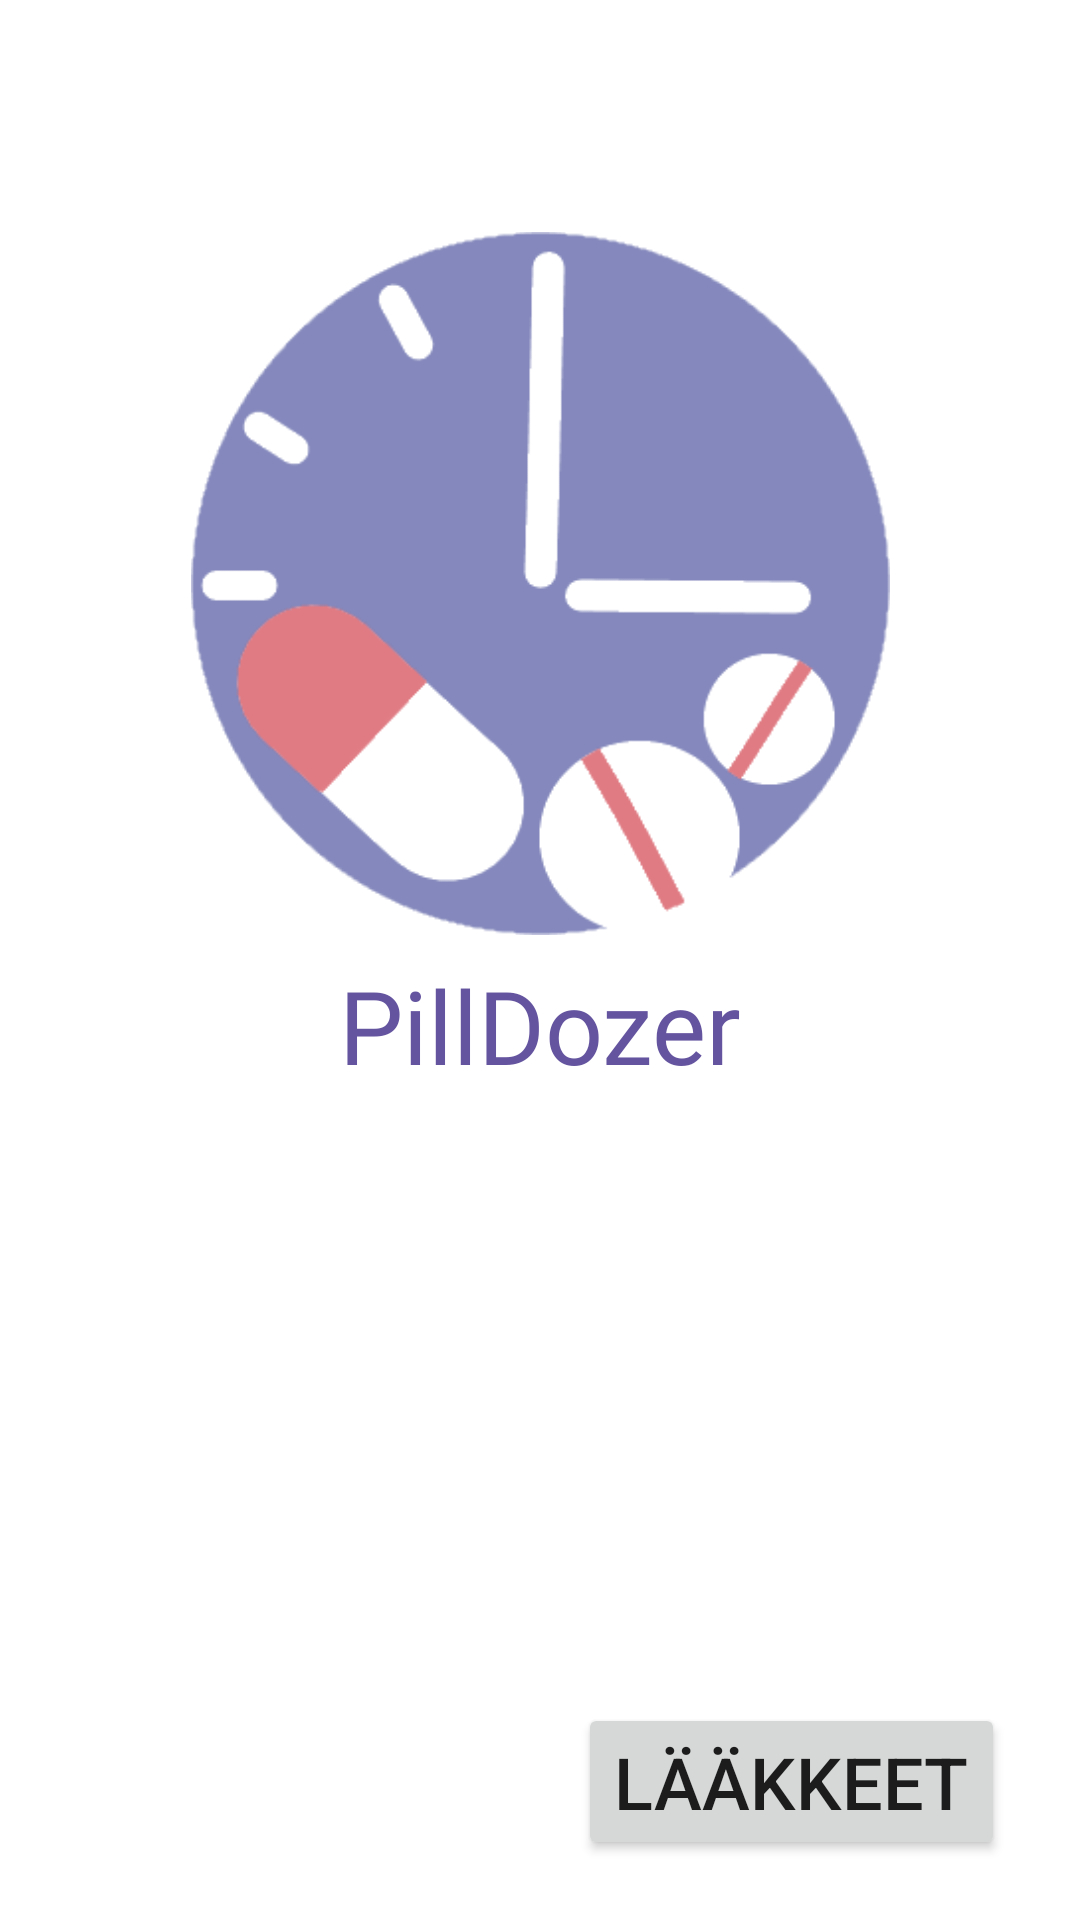

Layout XML and referenced resources for this Android screen:
<!-- AndroidManifest.xml: application theme Theme.PillDozer -->
<!-- res/layout/activity_main.xml -->
<?xml version="1.0" encoding="utf-8"?>
<androidx.constraintlayout.widget.ConstraintLayout xmlns:android="http://schemas.android.com/apk/res/android"
    xmlns:app="http://schemas.android.com/apk/res-auto"
    xmlns:tools="http://schemas.android.com/tools"
    android:layout_width="match_parent"
    android:layout_height="match_parent"
    tools:context=".MainActivity">

    <TextView
        android:id="@+id/tvLogoName"
        android:layout_width="wrap_content"
        android:layout_height="wrap_content"


        android:fontFamily="@font/chango"
        android:text="PillDozer"
        android:textAlignment="center"
        android:textColor="#64549F"
        android:textSize="34sp"
        app:layout_constraintEnd_toEndOf="@+id/imageView2"
        app:layout_constraintStart_toStartOf="@+id/imageView2"
        app:layout_constraintTop_toBottomOf="@+id/imageView2" />

    <ImageView
        android:id="@+id/imageView2"
        android:layout_width="233dp"
        android:layout_height="249dp"
        android:layout_marginTop="70dp"
        android:contentDescription="Logo"
        app:layout_constraintEnd_toEndOf="parent"
        app:layout_constraintStart_toStartOf="parent"
        app:layout_constraintTop_toTopOf="parent"
        app:srcCompat="@drawable/logo3" />

    <Button
        android:id="@+id/buMedicine"
        android:layout_width="wrap_content"
        android:layout_height="wrap_content"
        android:layout_marginEnd="25dp"
        android:layout_marginBottom="20dp"
        android:text="@string/medicine_button_fi"
        android:textSize="24sp"
        app:layout_constraintBottom_toBottomOf="parent"
        app:layout_constraintEnd_toEndOf="parent" />

    <TextView
        android:id="@+id/tv_thank_feedback"
        android:layout_width="wrap_content"
        android:layout_height="wrap_content"
        android:layout_marginTop="50dp"
        android:textAlignment="center"
        android:textSize="24sp"
        android:textStyle="bold"
        app:layout_constraintEnd_toEndOf="@+id/tvLogoName"
        app:layout_constraintStart_toStartOf="@+id/tvLogoName"
        app:layout_constraintTop_toBottomOf="@+id/tvLogoName" />

    <ImageView
        android:id="@+id/thumb_Image"
        android:layout_width="wrap_content"
        android:layout_height="wrap_content"
        android:layout_marginTop="10dp"
        app:layout_constraintEnd_toEndOf="@+id/tv_thank_feedback"
        app:layout_constraintStart_toStartOf="@+id/tv_thank_feedback"
        app:layout_constraintTop_toBottomOf="@+id/tv_thank_feedback" />

    <TextView
        android:id="@+id/tv_userGreeting"
        android:layout_width="wrap_content"
        android:layout_height="wrap_content"
        android:layout_marginBottom="15dp"
        android:textSize="24sp"
        app:layout_constraintBottom_toTopOf="@+id/imageView2"
        app:layout_constraintEnd_toEndOf="@+id/imageView2"
        app:layout_constraintStart_toStartOf="@+id/imageView2" />

</androidx.constraintlayout.widget.ConstraintLayout>
<!-- resources referenced by this layout -->
<resources>
  <!-- drawable logo3: png bitmap (drawable, 16167 bytes) -->
  <string name="medicine_button_fi">Lääkkeet</string>
  <style name="Theme.PillDozer" parent="Theme.MaterialComponents.DayNight.DarkActionBar">
          
          <item name="colorPrimary">#569EFA</item>
          <item name="colorPrimaryVariant">@color/purple_700</item>
          <item name="colorOnPrimary">@color/white</item>
          
          <item name="colorSecondary">@color/teal_200</item>
          <item name="colorSecondaryVariant">@color/teal_700</item>
          <item name="colorOnSecondary">@color/black</item>
          
          <item name="android:statusBarColor" tools:targetApi="l">?attr/colorPrimaryVariant</item>
          
  
  
      </style>
  <color name="purple_700">#FF3700B3</color>
  <color name="white">#FFFFFFFF</color>
  <color name="teal_200">#FF03DAC5</color>
  <color name="teal_700">#FF018786</color>
  <color name="black">#FF000000</color>
</resources>
